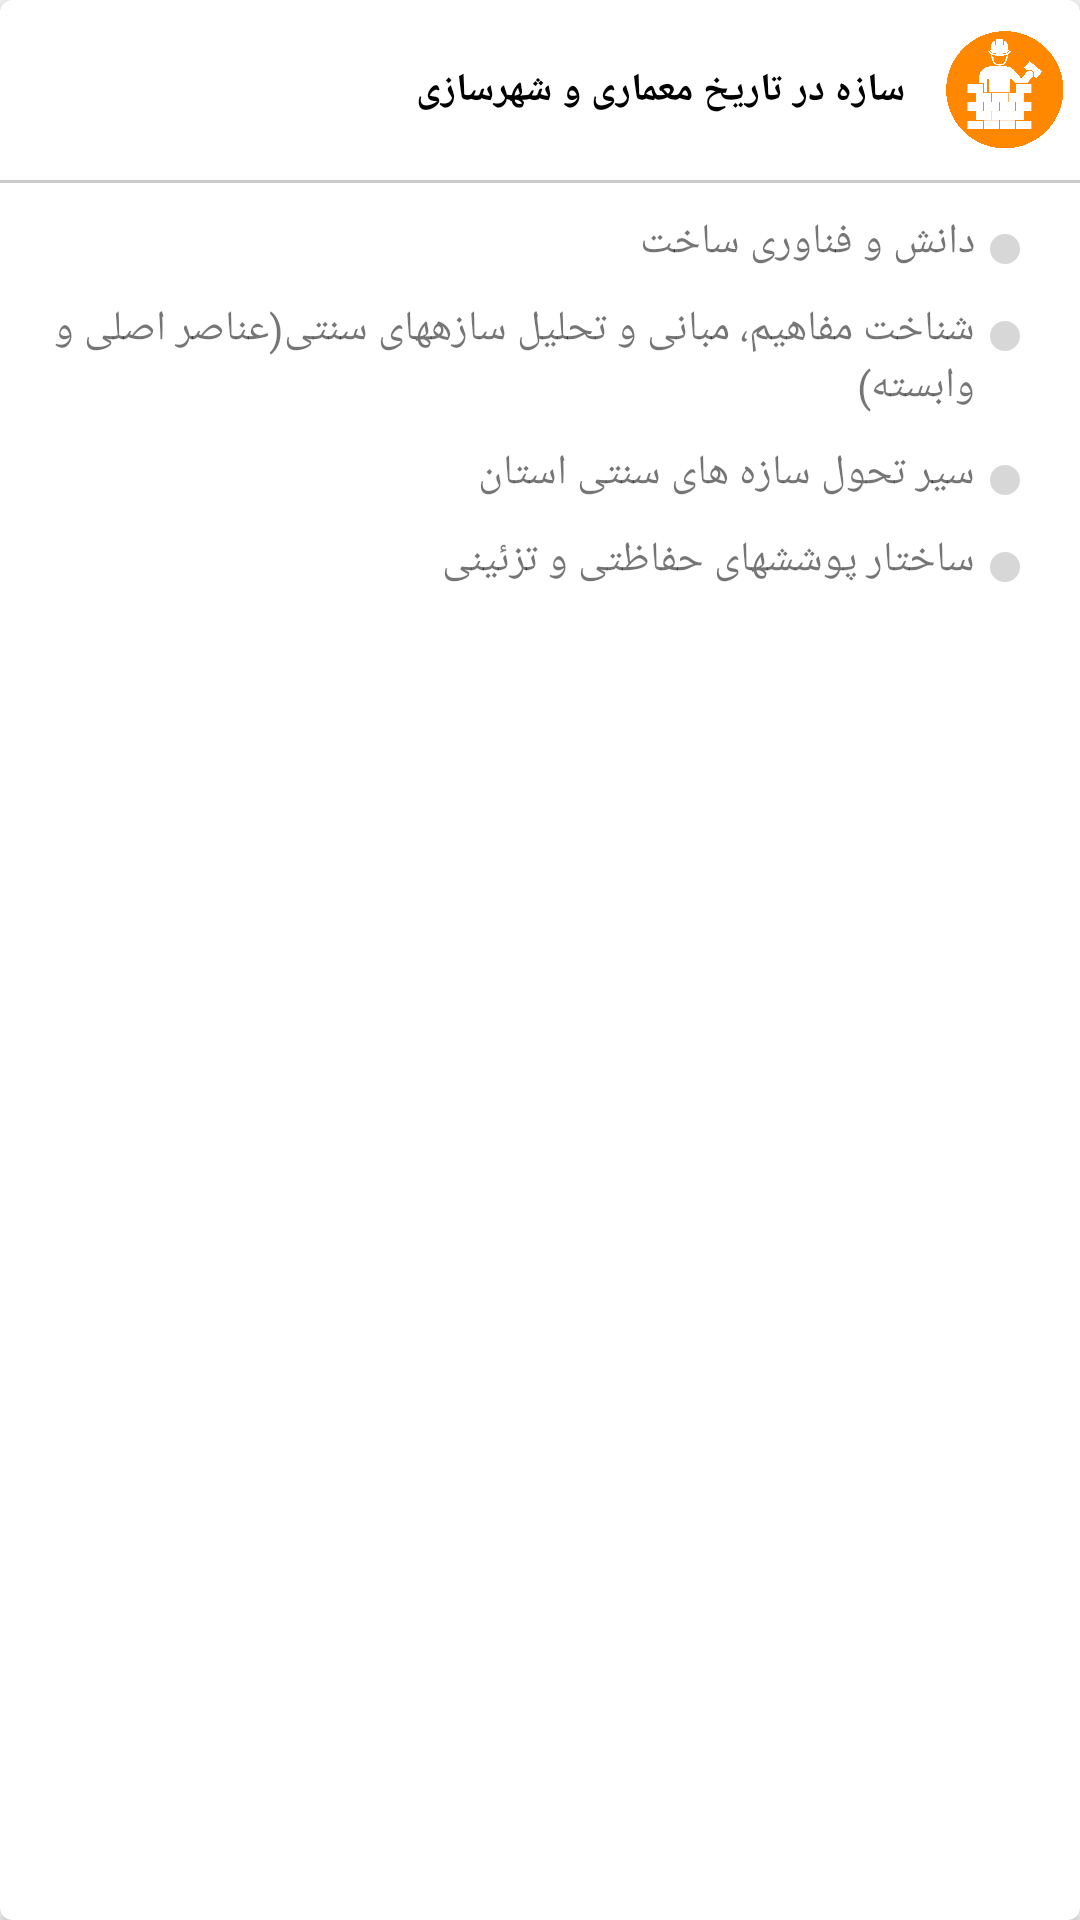

Android layout source for this screen:
<!-- AndroidManifest.xml: application theme AppTheme -->
<!-- res/layout/topic3_layout.xml -->
<?xml version="1.0" encoding="utf-8"?>
<android.support.v7.widget.CardView
    xmlns:android="http://schemas.android.com/apk/res/android"
    xmlns:tools="http://schemas.android.com/tools"
    xmlns:card_view="http://schemas.android.com/apk/res-auto"
    android:id="@+id/conItem3"
    android:layout_width="match_parent"
    android:layout_height="wrap_content"
    android:layout_marginLeft="2dp"
    android:layout_marginRight="2dp"
    android:layout_marginBottom="2dp"
    android:layout_marginTop="10dp"
    card_view:cardCornerRadius="4dp">
    <LinearLayout
        android:layout_width="match_parent"
        android:layout_height="wrap_content"
        android:orientation="vertical"
        android:padding="0dp">
        <RelativeLayout
            android:layout_width="match_parent"
            android:layout_height="wrap_content"
            android:orientation="vertical"
            android:layout_marginRight="5dp"
            android:layout_marginBottom="10dp"
            android:layout_marginLeft="5dp"
            android:layout_marginTop="10dp">
            <TextView
                android:layout_width="match_parent"
                android:layout_height="wrap_content"
                android:textSize="13sp"
                android:textStyle="bold"
                android:layout_gravity="right"
                android:layout_marginRight="50dp"
                android:layout_alignParentRight="true"
                android:layout_centerVertical="true"
                android:textColor="@android:color/black"
                android:text=" سازه در تاریخ معماری و شهرسازی"/>
            <ImageView
                android:layout_width="40dp"
                android:layout_height="40dp"
                android:src="@drawable/wizard_icon3"
                android:layout_centerVertical="true"
                android:layout_alignParentRight="true"
                android:tint="@android:color/holo_orange_dark"/>
        </RelativeLayout>
        <View
            android:layout_width="match_parent"
            android:layout_height="1dp"
            android:background="#CCCCCC"></View>
        <LinearLayout
            android:layout_width="match_parent"
            android:layout_height="wrap_content"
            android:orientation="vertical"
            android:layout_marginTop="10dp"
            android:layout_marginRight="20dp">
            <RelativeLayout
                android:layout_width="match_parent"
                android:layout_height="wrap_content">
                <LinearLayout
                    android:layout_width="10dp"
                    android:layout_height="10dp"
                    android:layout_marginTop="7dp"
                    android:layout_alignParentRight="true"
                    android:background="@drawable/index"></LinearLayout>
                <TextView
                    android:layout_width="match_parent"
                    android:layout_height="wrap_content"
                    android:layout_marginRight="15dp"
                    android:layout_alignParentRight="true"
                    android:text="دانش و فناوری ساخت "/>
            </RelativeLayout>
        </LinearLayout>
        <LinearLayout
            android:layout_width="match_parent"
            android:layout_height="wrap_content"
            android:orientation="vertical"
            android:layout_marginTop="10dp"
            android:layout_marginRight="20dp">
            <RelativeLayout
                android:layout_width="match_parent"
                android:layout_height="wrap_content">
                <LinearLayout
                    android:layout_width="10dp"
                    android:layout_height="10dp"
                    android:layout_marginTop="7dp"
                    android:layout_alignParentRight="true"
                    android:background="@drawable/index"></LinearLayout>
                <TextView
                    android:layout_width="match_parent"
                    android:layout_height="wrap_content"
                    android:layout_marginRight="15dp"
                    android:layout_alignParentRight="true"
                    android:text="شناخت مفاهیم، مبانی و تحلیل سازههای سنتی(عناصر اصلی و وابسته) "/>
            </RelativeLayout>
        </LinearLayout>
        <LinearLayout
            android:layout_width="match_parent"
            android:layout_height="wrap_content"
            android:orientation="vertical"
            android:layout_marginTop="10dp"
            android:layout_marginRight="20dp">
            <RelativeLayout
                android:layout_width="match_parent"
                android:layout_height="wrap_content">
                <LinearLayout
                    android:layout_width="10dp"
                    android:layout_height="10dp"
                    android:layout_marginTop="7dp"
                    android:layout_alignParentRight="true"
                    android:background="@drawable/index"></LinearLayout>
                <TextView
                    android:layout_width="match_parent"
                    android:layout_height="wrap_content"
                    android:layout_marginRight="15dp"
                    android:layout_alignParentRight="true"
                    android:text="سیر تحول سازه های سنتی استان"/>
            </RelativeLayout>
        </LinearLayout>
        <LinearLayout
            android:layout_width="match_parent"
            android:layout_height="wrap_content"
            android:orientation="vertical"
            android:layout_marginTop="10dp"
            android:layout_marginRight="20dp"
            android:layout_marginBottom="10dp">
            <RelativeLayout
                android:layout_width="match_parent"
                android:layout_height="wrap_content">
                <LinearLayout
                    android:layout_width="10dp"
                    android:layout_height="10dp"
                    android:layout_marginTop="7dp"
                    android:layout_alignParentRight="true"
                    android:background="@drawable/index"></LinearLayout>
                <TextView
                    android:layout_width="match_parent"
                    android:layout_height="wrap_content"
                    android:layout_marginRight="15dp"
                    android:layout_alignParentRight="true"
                    android:text="ساختار پوششهای حفاظتی و تزئینی "/>
            </RelativeLayout>
        </LinearLayout>
    </LinearLayout>
</android.support.v7.widget.CardView>
<!-- resources referenced by this layout -->
<resources>
  <!-- drawable index (drawable) -->
  <?xml version="1.0" encoding="utf-8"?>
  <shape
      xmlns:android="http://schemas.android.com/apk/res/android">
      <solid
          android:color="#77AAAAAA">
      </solid>
      <stroke
          android:width="0dp"
          android:color="#77AAAAAA">
      </stroke>
      <corners
          android:topLeftRadius="5dip"
          android:topRightRadius="5dip"
          android:bottomLeftRadius="5dip"
          android:bottomRightRadius="5dip">
      </corners>
  </shape>
  <!-- drawable wizard_icon3: png bitmap (drawable-xxxhdpi, 16649 bytes) -->
  <style name="AppTheme" parent="Theme.AppCompat.Light.NoActionBar">
          
          <item name="colorPrimary">@color/colorPrimary</item>
          <item name="colorPrimaryDark">@color/colorPrimaryDark</item>
          <item name="colorAccent">@color/colorAccent</item>
      </style>
  <color name="colorPrimary">#fafafa</color>
  <color name="colorPrimaryDark">#fafafa</color>
  <color name="colorAccent">#2fb4ef</color>
</resources>
